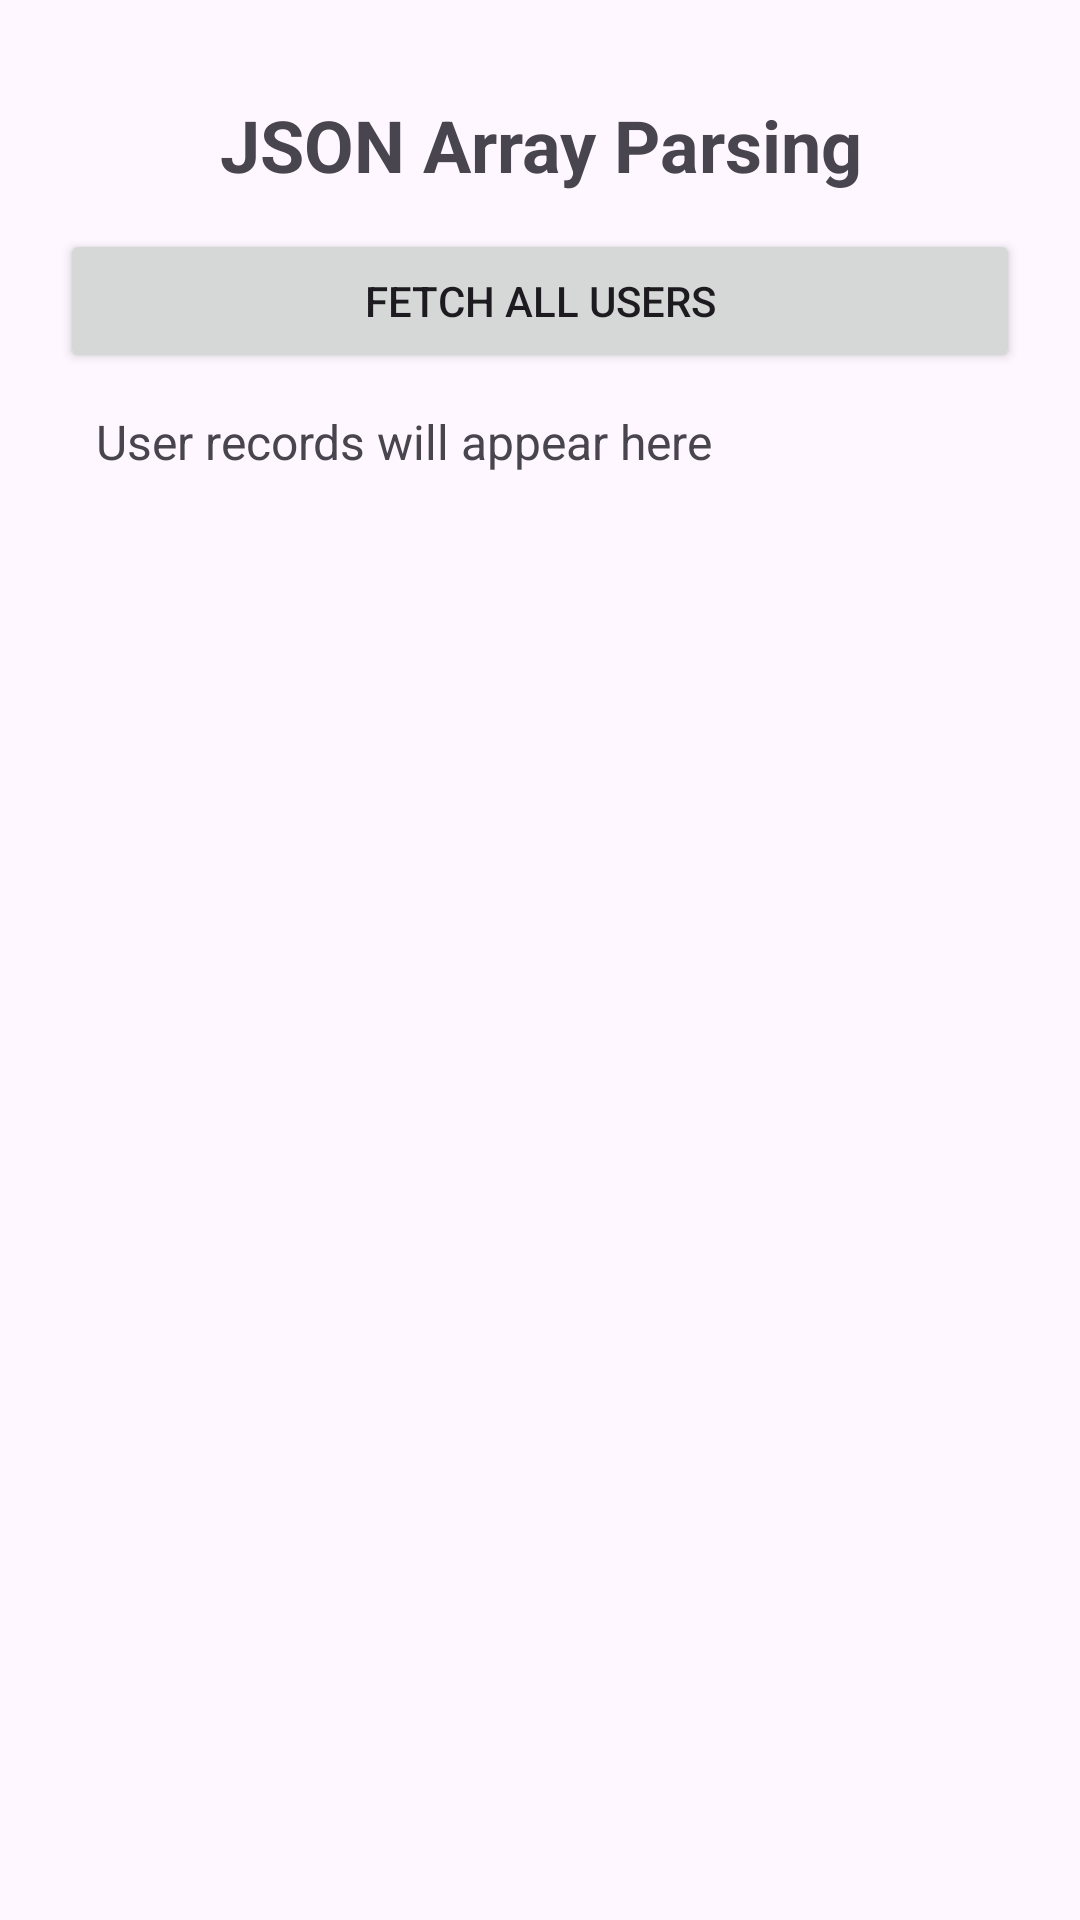

Layout XML and referenced resources for this Android screen:
<!-- AndroidManifest.xml: application theme Theme.Practical2108 -->
<!-- res/layout/json_array_layout.xml -->
<?xml version="1.0" encoding="utf-8"?>
<LinearLayout
    xmlns:android="http://schemas.android.com/apk/res/android"
    android:layout_width="match_parent"
    android:layout_height="match_parent"
    android:orientation="vertical"
    android:padding="20dp">

    <TextView
        android:layout_width="match_parent"
        android:layout_height="wrap_content"
        android:text="JSON Array Parsing"
        android:textSize="24sp"
        android:textStyle="bold"
        android:gravity="center"
        android:padding="12dp" />

    <Button
        android:id="@+id/btnFetchUsers"
        android:layout_width="match_parent"
        android:layout_height="wrap_content"
        android:text="Fetch All Users" />

    <ScrollView
        android:layout_width="match_parent"
        android:layout_height="0dp"
        android:layout_weight="1">

        <TextView
            android:id="@+id/txtArrayResult"
            android:layout_width="match_parent"
            android:layout_height="wrap_content"
            android:text="User records will appear here"
            android:textSize="16sp"
            android:padding="12dp" />

    </ScrollView>

</LinearLayout>
<!-- resources referenced by this layout -->
<resources>
  <style name="Theme.Practical2108" parent="Base.Theme.Practical2108" />
  <style name="Base.Theme.Practical2108" parent="Theme.Material3.DayNight.NoActionBar">
          
          
      </style>
</resources>
